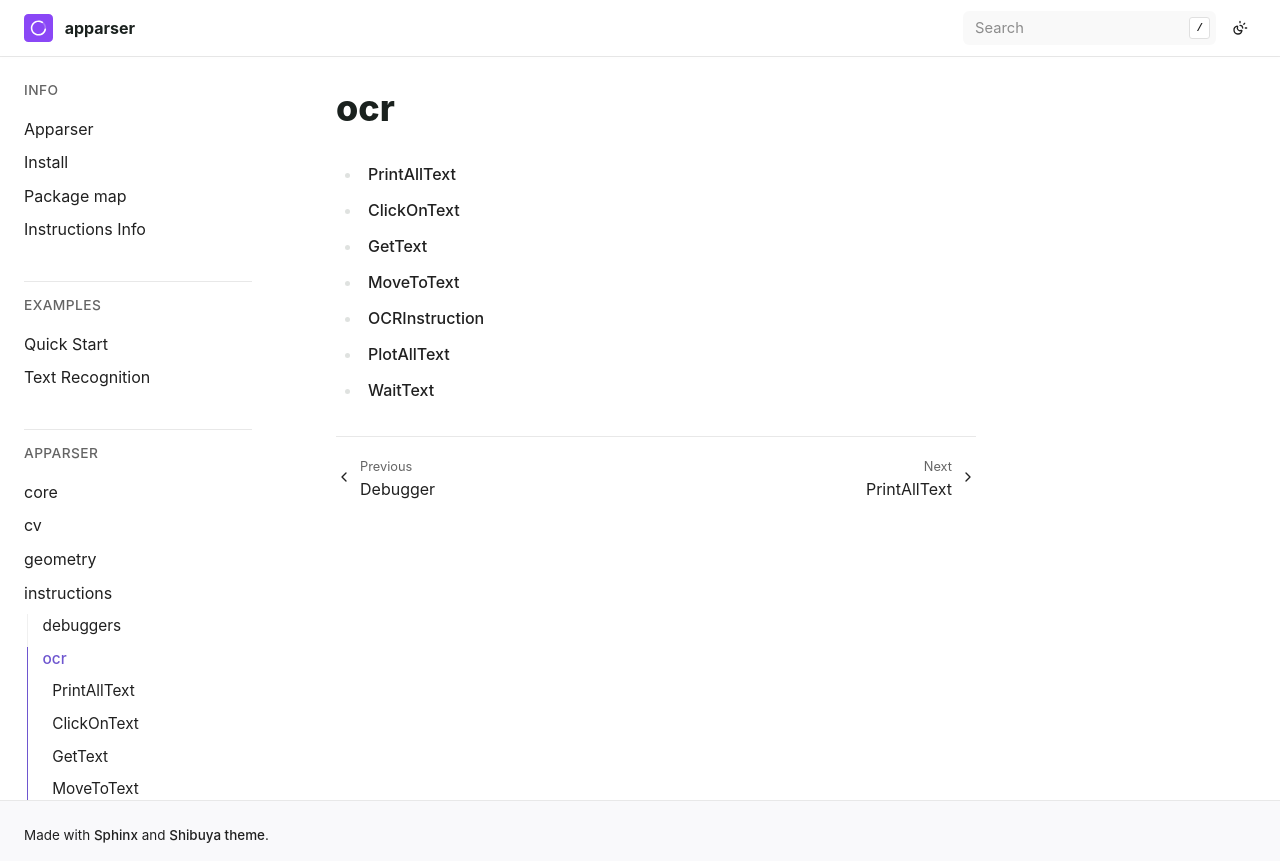

repository: apparser-development/apparser · page: api/instructions/ocr/index.html · generator: sphinx

ocr
=========================

.. toctree::
   :maxdepth: 1
   :titlesonly:

   PrintAllText
   ClickOnText
   GetText
   MoveToText
   OCRInstruction
   PlotAllText
   WaitText
